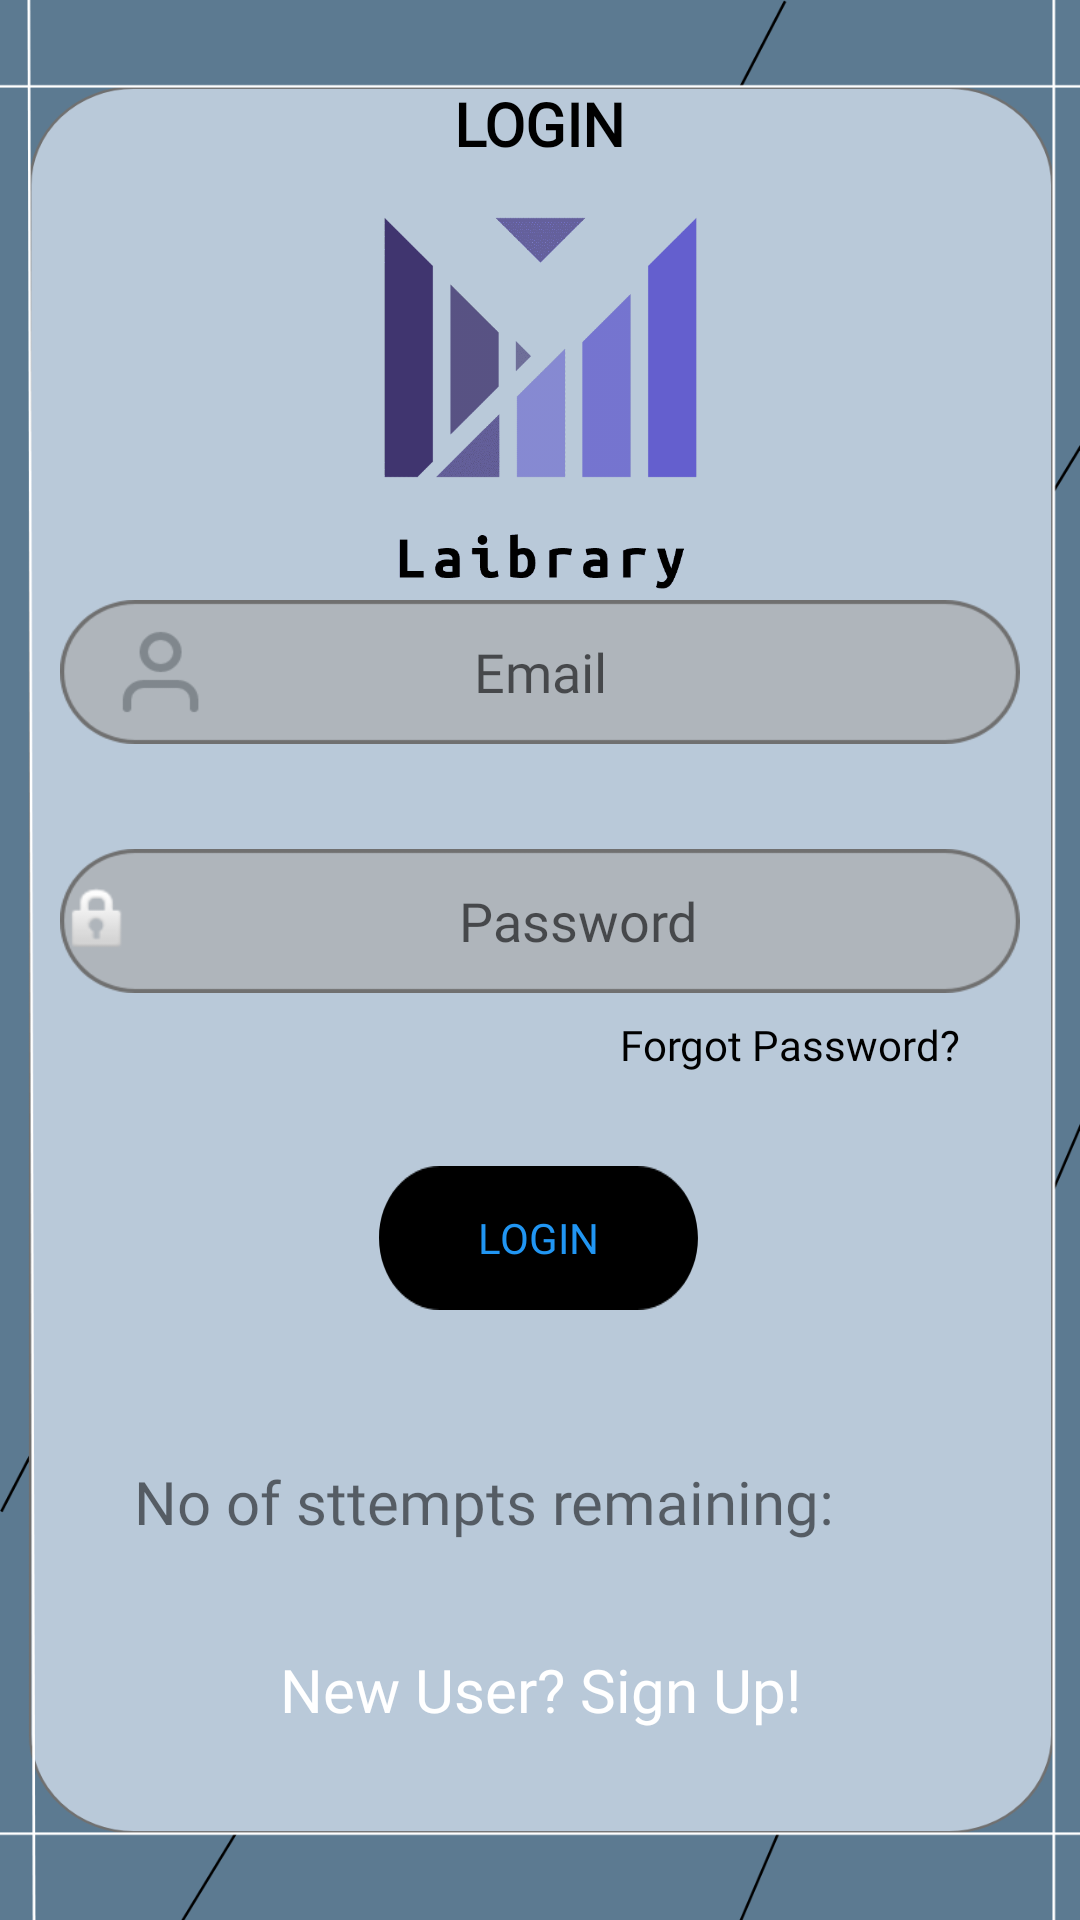

Android layout source for this screen:
<!-- AndroidManifest.xml: application theme Theme.Laibrary -->
<!-- res/layout/activity_login.xml -->
<?xml version="1.0" encoding="utf-8"?>
<androidx.constraintlayout.widget.ConstraintLayout xmlns:android="http://schemas.android.com/apk/res/android"
    xmlns:app="http://schemas.android.com/apk/res-auto"
    xmlns:tools="http://schemas.android.com/tools"
    android:layout_width="match_parent"
    android:layout_height="match_parent"
    android:background="@drawable/background3"
    tools:context=".LoginActivity">

    <EditText
        android:id="@+id/etName"
        android:layout_width="320dp"
        android:layout_height="wrap_content"
        android:background="@drawable/component39"
        android:ems="10"
        android:fontFamily="@font/architects_daughter"
        android:hint="Email"
        android:inputType="textPersonName"
        android:minHeight="48dp"
        android:textAlignment="center"
        app:layout_constraintBottom_toBottomOf="parent"
        app:layout_constraintEnd_toEndOf="parent"
        app:layout_constraintStart_toStartOf="parent"
        app:layout_constraintTop_toTopOf="parent"
        app:layout_constraintVertical_bias="0.338" />

    <EditText
        android:id="@+id/etPassword"
        android:layout_width="320dp"
        android:layout_height="wrap_content"
        android:background="@drawable/component19"
        android:drawableLeft="@android:drawable/ic_lock_idle_lock"
        android:ems="10"
        android:fontFamily="@font/architects_daughter"
        android:hint="Password"
        android:inputType="textPassword"
        android:minHeight="48dp"
        android:textAlignment="center"
        app:layout_constraintBottom_toBottomOf="parent"
        app:layout_constraintEnd_toEndOf="parent"
        app:layout_constraintStart_toStartOf="parent"
        app:layout_constraintTop_toBottomOf="@+id/etName"
        app:layout_constraintVertical_bias="0.102" />

    <Button
        android:id="@+id/btnLogin"
        android:layout_width="wrap_content"
        android:layout_height="wrap_content"
        android:background="@drawable/component35"
        android:fontFamily="@font/architects_daughter"
        android:text="Login"
        android:textColor="#2196F3"
        app:backgroundTint="#000000"
        app:icon="@android:drawable/ic_media_play"
        app:layout_constraintBottom_toBottomOf="parent"
        app:layout_constraintEnd_toEndOf="parent"
        app:layout_constraintHorizontal_bias="0.498"
        app:layout_constraintStart_toStartOf="parent"
        app:layout_constraintTop_toBottomOf="@+id/etPassword"
        app:layout_constraintVertical_bias="0.221" />

    <TextView
        android:id="@+id/tvInfo"
        android:layout_width="271dp"
        android:layout_height="43dp"
        android:fontFamily="@font/architects_daughter"
        android:text="No of sttempts remaining: "
        android:textSize="20sp"
        app:layout_constraintBottom_toBottomOf="parent"
        app:layout_constraintEnd_toEndOf="parent"
        app:layout_constraintStart_toStartOf="parent"
        app:layout_constraintTop_toBottomOf="@+id/btnLogin"
        app:layout_constraintVertical_bias="0.313" />

    <TextView
        android:id="@+id/tvRegister"
        android:layout_width="wrap_content"
        android:layout_height="wrap_content"
        android:fontFamily="@font/architects_daughter"
        android:text="New User? Sign Up!"
        android:textColor="#FFFFFF"
        android:textSize="20sp"
        app:layout_constraintBottom_toBottomOf="parent"
        app:layout_constraintEnd_toEndOf="parent"
        app:layout_constraintStart_toStartOf="parent"
        app:layout_constraintTop_toBottomOf="@+id/tvInfo"
        app:layout_constraintVertical_bias="0.237" />

    <TextView
        android:id="@+id/tvForgotPassword"
        android:layout_width="wrap_content"
        android:layout_height="wrap_content"
        android:fontFamily="@font/architects_daughter"
        android:text="Forgot Password?"
        android:textColor="#000000"
        app:layout_constraintBottom_toBottomOf="parent"
        app:layout_constraintEnd_toEndOf="parent"
        app:layout_constraintHorizontal_bias="0.838"
        app:layout_constraintStart_toStartOf="parent"
        app:layout_constraintTop_toBottomOf="@+id/etPassword"
        app:layout_constraintVertical_bias="0.027" />

    <TextView
        android:id="@+id/textView3"
        android:layout_width="wrap_content"
        android:layout_height="wrap_content"
        android:fontFamily="@font/architects_daughter"
        android:text="LOGIN"
        android:textColor="#000000"
        android:textSize="20sp"
        android:textStyle="bold"
        app:layout_constraintBottom_toBottomOf="parent"
        app:layout_constraintEnd_toEndOf="parent"
        app:layout_constraintStart_toStartOf="parent"
        app:layout_constraintTop_toTopOf="parent"
        app:layout_constraintVertical_bias="0.045" />

    <ImageView
        android:id="@+id/imageView6"
        android:layout_width="257dp"
        android:layout_height="263dp"
        app:layout_constraintBottom_toBottomOf="parent"
        app:layout_constraintEnd_toEndOf="parent"
        app:layout_constraintStart_toStartOf="parent"
        app:layout_constraintTop_toTopOf="parent"
        app:layout_constraintVertical_bias="0.036"
        app:srcCompat="@drawable/logo_transparent" />

</androidx.constraintlayout.widget.ConstraintLayout>
<!-- resources referenced by this layout -->
<resources>
  <!-- drawable background3: png bitmap (drawable-hdpi, 27758 bytes) -->
  <!-- drawable component19: png bitmap (drawable-hdpi, 2615 bytes) -->
  <!-- drawable component35: png bitmap (drawable-hdpi, 1555 bytes) -->
  <!-- drawable component39: png bitmap (drawable-hdpi, 3038 bytes) -->
  <!-- drawable logo_transparent: png bitmap (drawable, 6603 bytes) -->
  <style name="Theme.Laibrary" parent="Theme.MaterialComponents.DayNight.DarkActionBar">
          
          <item name="colorPrimary">@color/purple_500</item>
          <item name="colorPrimaryVariant">@color/purple_700</item>
          <item name="colorOnPrimary">@color/white</item>
          
          <item name="colorSecondary">@color/teal_200</item>
          <item name="colorSecondaryVariant">@color/teal_700</item>
          <item name="colorOnSecondary">@color/black</item>
          
          <item name="android:statusBarColor" tools:targetApi="l">?attr/colorPrimaryVariant</item>
          
      </style>
  <color name="purple_500">#8ac5d4</color>
  <color name="purple_700">#FF3700B3</color>
  <color name="white">#FFFFFFFF</color>
  <color name="teal_200">#FF03DAC5</color>
  <color name="teal_700">#FF018786</color>
  <color name="black">#FF000000</color>
</resources>
